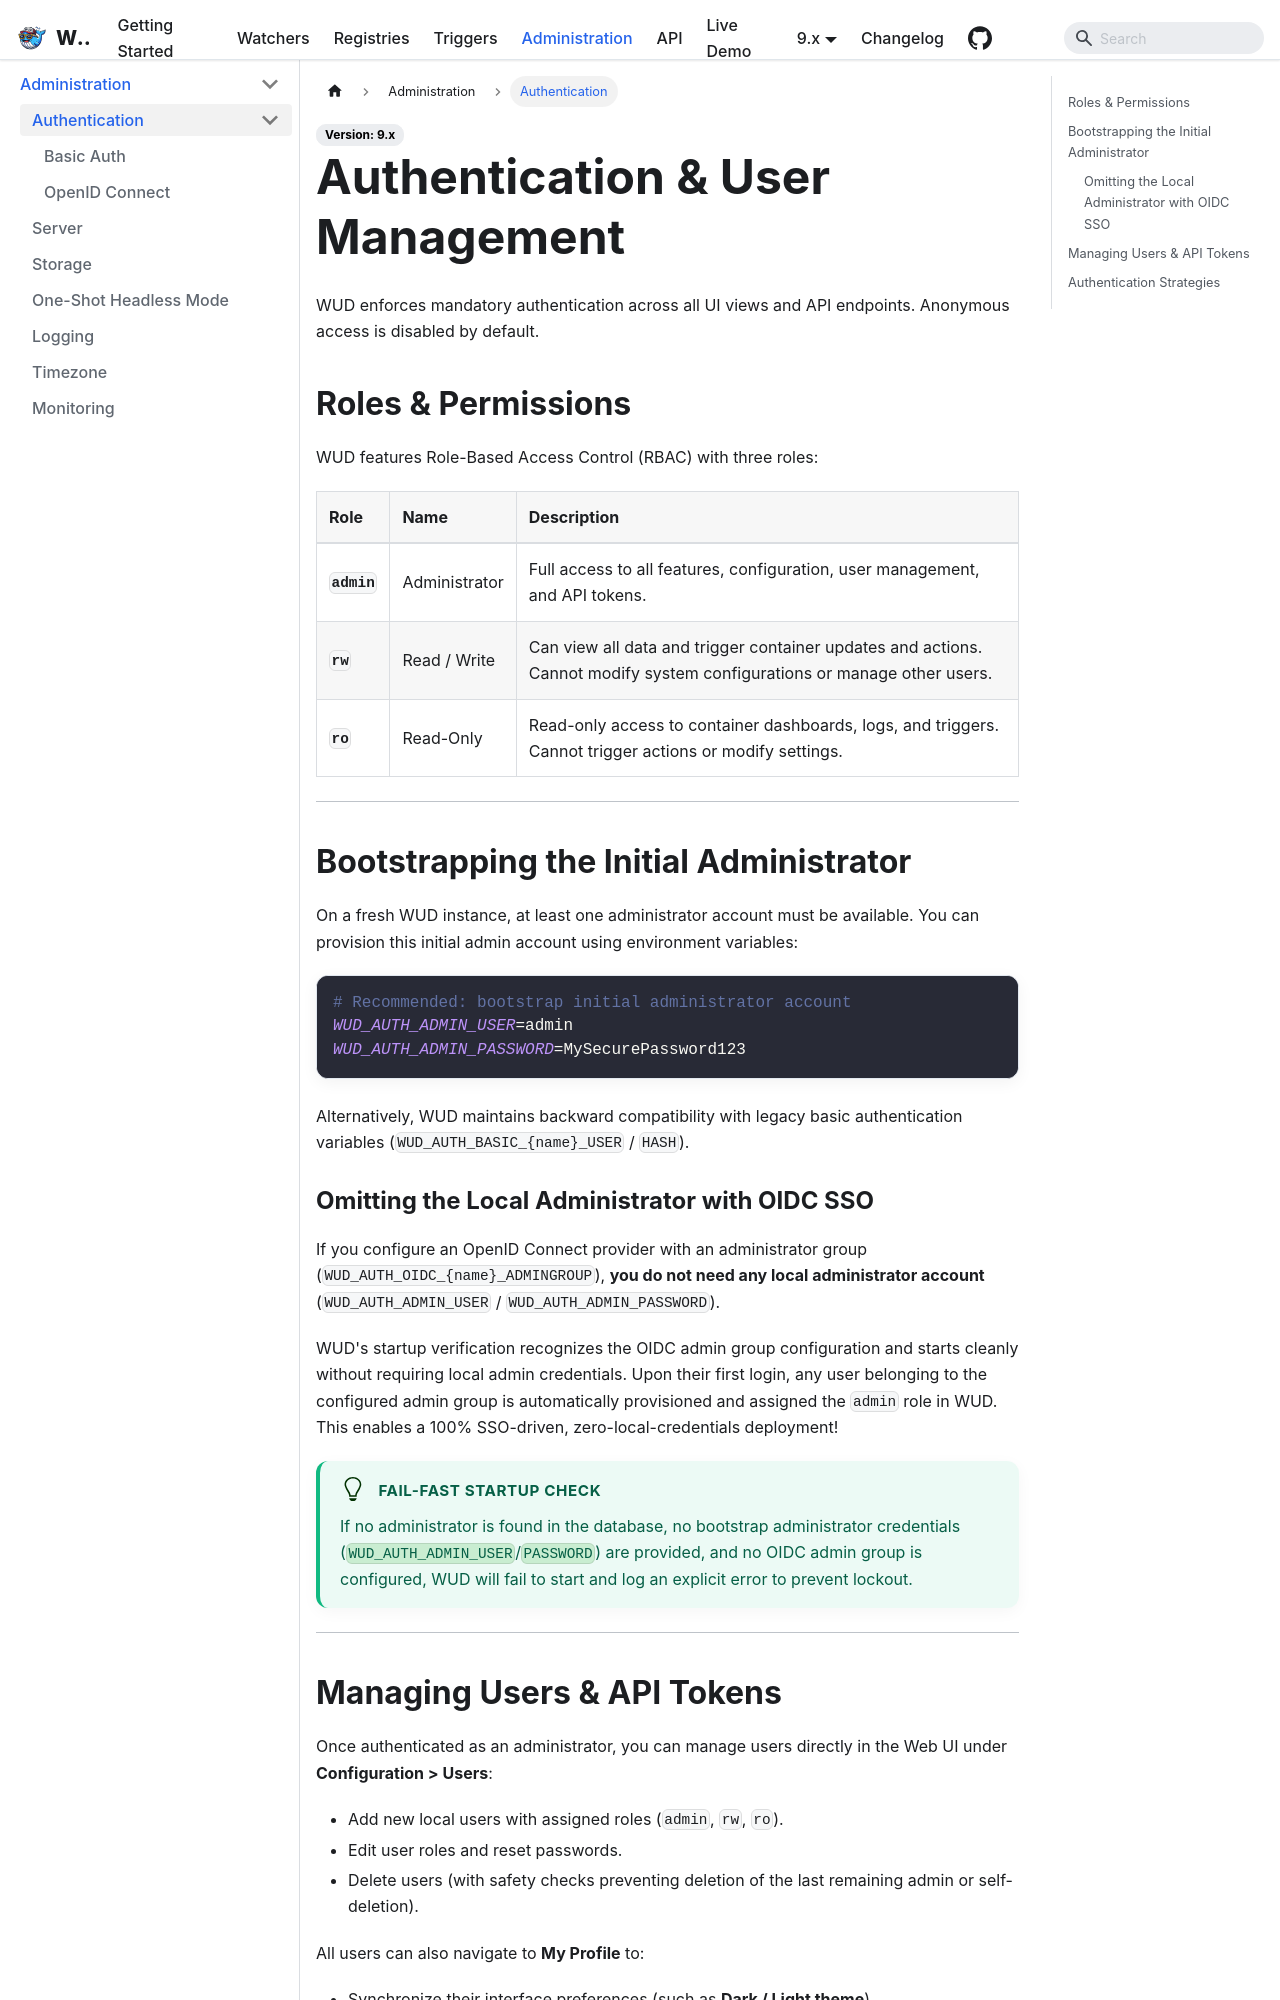

repository: dephekt/wud · page: docs/configuration/authentications/index.html · generator: docusaurus

# Authentication & User Management

WUD enforces mandatory authentication across all UI views and API endpoints. Anonymous access is disabled by default.

## Roles & Permissions

WUD features Role-Based Access Control (RBAC) with three roles:

| Role | Name | Description |
| :--- | :--- | :--- |
| **`admin`** | Administrator | Full access to all features, configuration, user management, and API tokens. |
| **`rw`** | Read / Write | Can view all data and trigger container updates and actions. Cannot modify system configurations or manage other users. |
| **`ro`** | Read-Only | Read-only access to container dashboards, logs, and triggers. Cannot trigger actions or modify settings. |

---

## Bootstrapping the Initial Administrator

On a fresh WUD instance, at least one administrator account must be available. You can provision this initial admin account using environment variables:

```bash
# Recommended: bootstrap initial administrator account
WUD_AUTH_ADMIN_USER=admin
WUD_AUTH_ADMIN_PASSWORD=MySecurePassword123
```

Alternatively, WUD maintains backward compatibility with legacy basic authentication variables (`WUD_AUTH_BASIC_{name}_USER` / `HASH`).

### Omitting the Local Administrator with OIDC SSO

If you configure an OpenID Connect provider with an administrator group (`WUD_AUTH_OIDC_{name}_ADMINGROUP`), **you do not need any local administrator account** (`WUD_AUTH_ADMIN_USER` / `WUD_AUTH_ADMIN_PASSWORD`).

WUD's startup verification recognizes the OIDC admin group configuration and starts cleanly without requiring local admin credentials. Upon their first login, any user belonging to the configured admin group is automatically provisioned and assigned the `admin` role in WUD. This enables a 100% SSO-driven, zero-local-credentials deployment!

:::tip[Fail-Fast Startup Check]
If no administrator is found in the database, no bootstrap administrator credentials (`WUD_AUTH_ADMIN_USER`/`PASSWORD`) are provided, and no OIDC admin group is configured, WUD will fail to start and log an explicit error to prevent lockout.
:::

---
